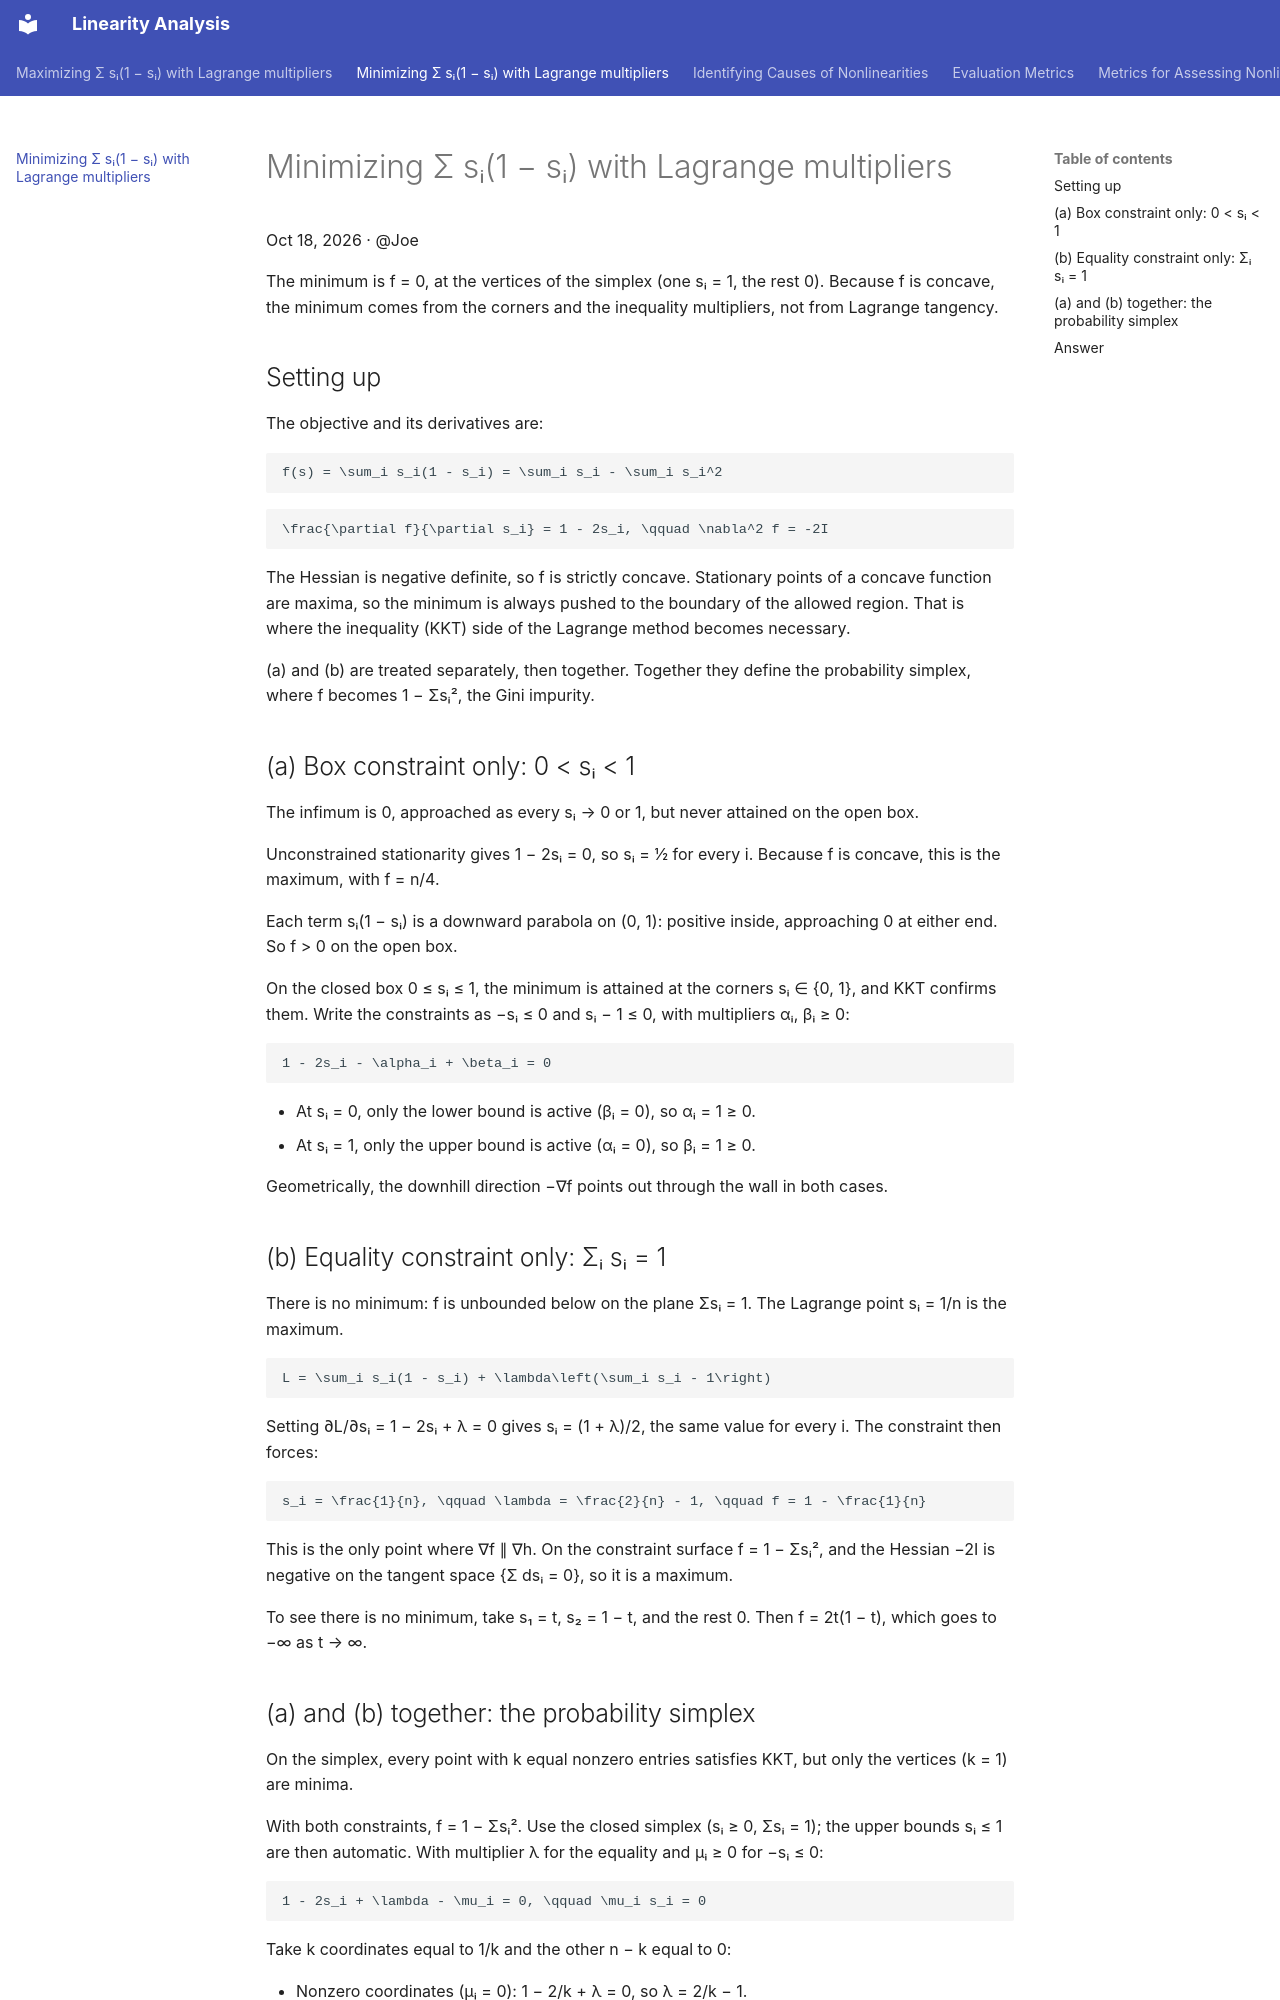

repository: joseph-hellerstein/biomodels_linearity · page: Minimizing Σ sᵢ(1 − sᵢ) with Lagrange multipliers/index.html · generator: mkdocs

# Minimizing Σ sᵢ(1 − sᵢ) with Lagrange multipliers

Oct 18, 2026 · @Joe

The minimum is f = 0, at the vertices of the simplex (one sᵢ = 1, the rest 0). Because f is concave, the minimum comes from the corners and the inequality multipliers, not from Lagrange tangency.

## Setting up

The objective and its derivatives are:

```latex
f(s) = \sum_i s_i(1 - s_i) = \sum_i s_i - \sum_i s_i^2
```

```latex
\frac{\partial f}{\partial s_i} = 1 - 2s_i, \qquad \nabla^2 f = -2I
```

The Hessian is negative definite, so f is strictly concave. Stationary points of a concave function are maxima, so the minimum is always pushed to the boundary of the allowed region. That is where the inequality (KKT) side of the Lagrange method becomes necessary.

(a) and (b) are treated separately, then together. Together they define the probability simplex, where f becomes 1 − Σsᵢ², the Gini impurity.

## (a) Box constraint only: 0 < sᵢ < 1

The infimum is 0, approached as every sᵢ → 0 or 1, but never attained on the open box.

Unconstrained stationarity gives 1 − 2sᵢ = 0, so sᵢ = ½ for every i. Because f is concave, this is the maximum, with f = n/4.

Each term sᵢ(1 − sᵢ) is a downward parabola on (0, 1): positive inside, approaching 0 at either end. So f > 0 on the open box.

On the closed box 0 ≤ sᵢ ≤ 1, the minimum is attained at the corners sᵢ ∈ {0, 1}, and KKT confirms them. Write the constraints as −sᵢ ≤ 0 and sᵢ − 1 ≤ 0, with multipliers αᵢ, βᵢ ≥ 0:

```latex
1 - 2s_i - \alpha_i + \beta_i = 0
```

- At sᵢ = 0, only the lower bound is active (βᵢ = 0), so αᵢ = 1 ≥ 0.
- At sᵢ = 1, only the upper bound is active (αᵢ = 0), so βᵢ = 1 ≥ 0.

Geometrically, the downhill direction −∇f points out through the wall in both cases.

## (b) Equality constraint only: Σᵢ sᵢ = 1

There is no minimum: f is unbounded below on the plane Σsᵢ = 1. The Lagrange point sᵢ = 1/n is the maximum.

```latex
L = \sum_i s_i(1 - s_i) + \lambda\left(\sum_i s_i - 1\right)
```

Setting ∂L/∂sᵢ = 1 − 2sᵢ + λ = 0 gives sᵢ = (1 + λ)/2, the same value for every i. The constraint then forces:

```latex
s_i = \frac{1}{n}, \qquad \lambda = \frac{2}{n} - 1, \qquad f = 1 - \frac{1}{n}
```

This is the only point where ∇f ∥ ∇h. On the constraint surface f = 1 − Σsᵢ², and the Hessian −2I is negative on the tangent space {Σ dsᵢ = 0}, so it is a maximum.

To see there is no minimum, take s₁ = t, s₂ = 1 − t, and the rest 0. Then f = 2t(1 − t), which goes to −∞ as t → ∞.
